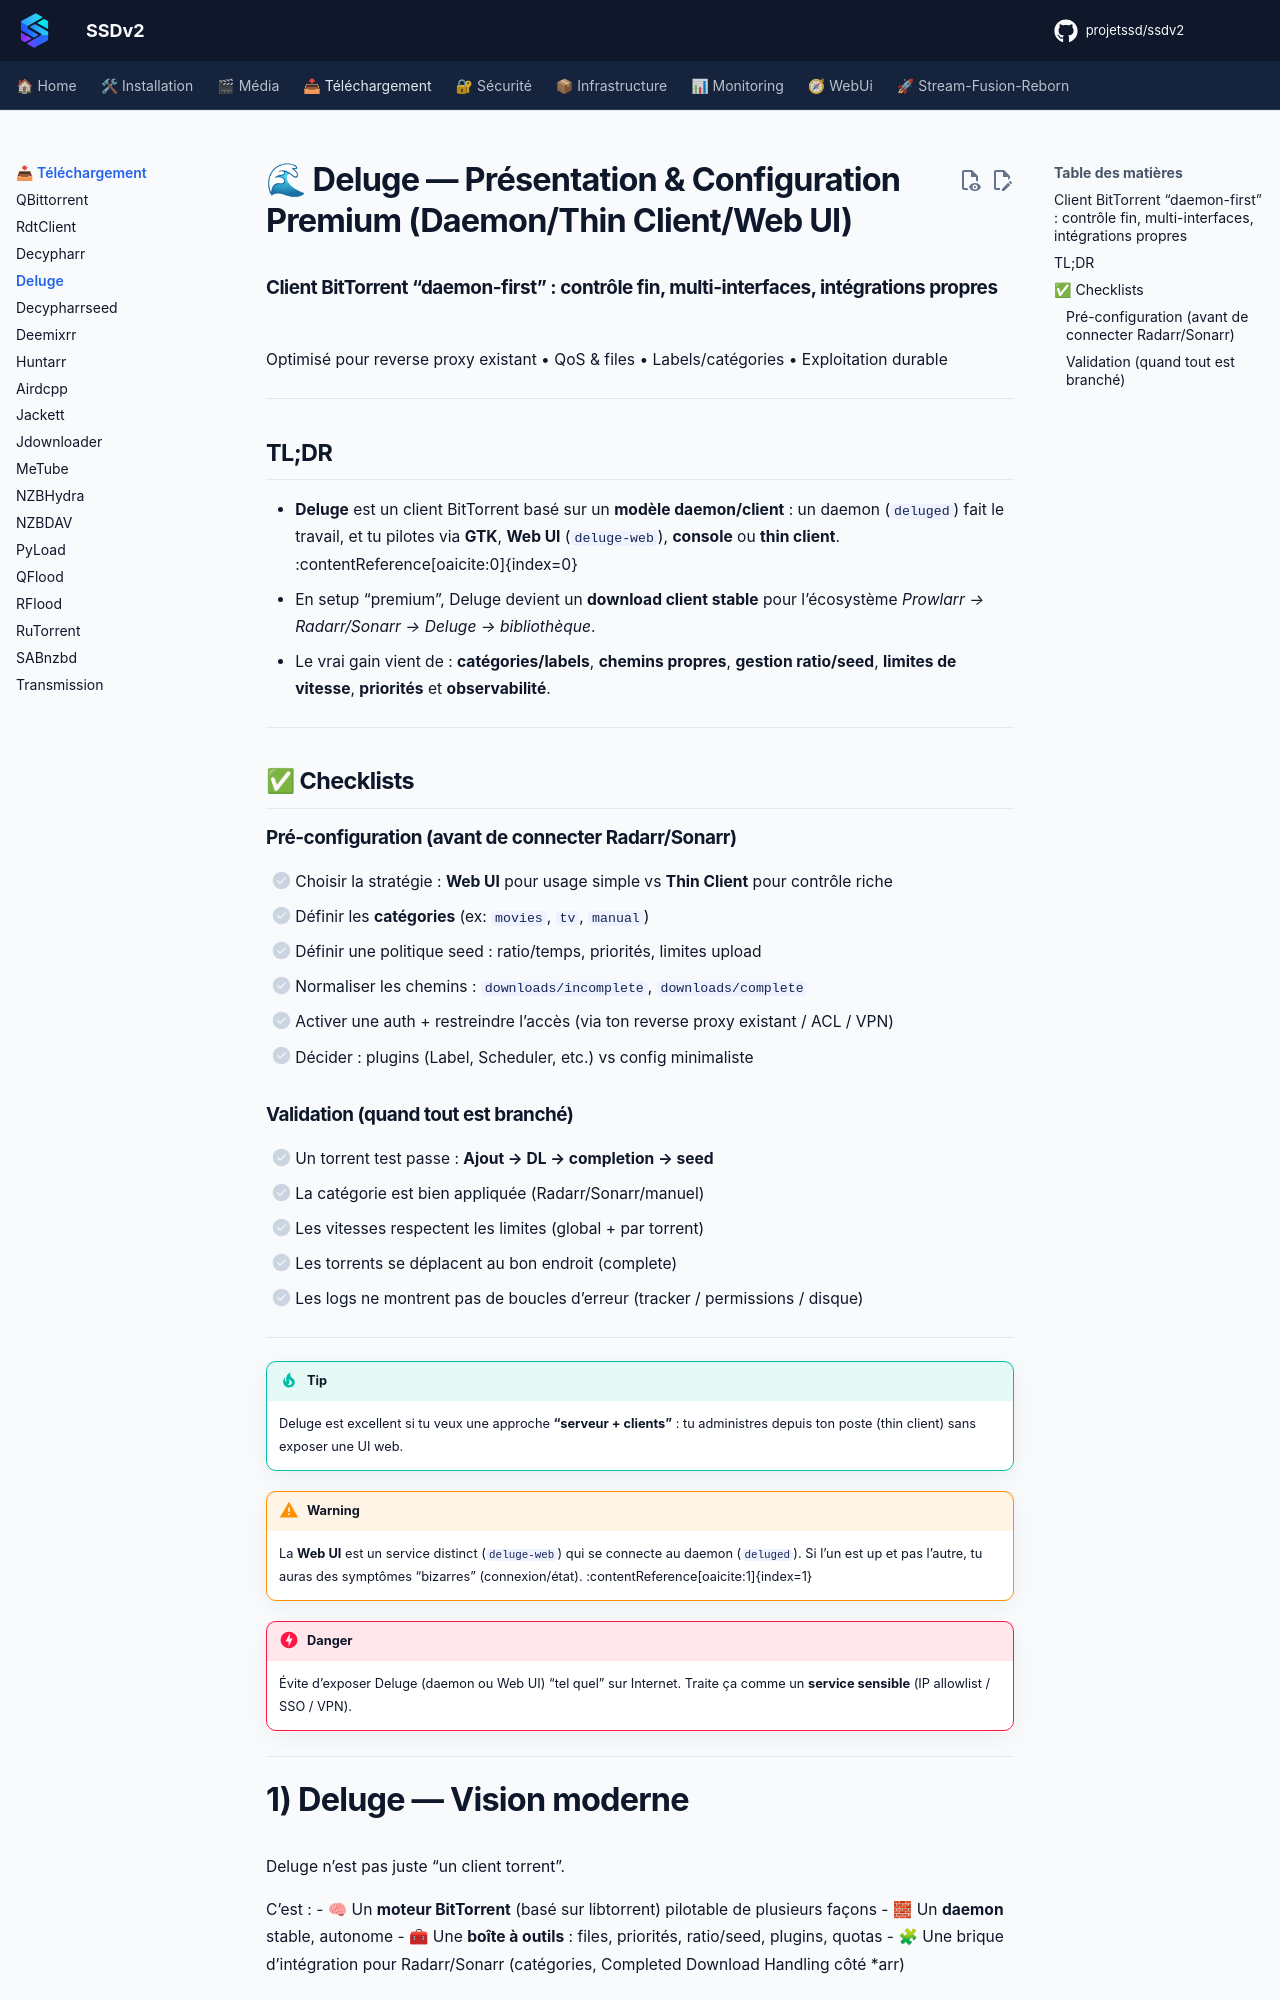

repository: projetssd/ssdv2_docs · page: applications/telechargement/deluge/index.html · generator: mkdocs

# 🌊 Deluge — Présentation & Configuration Premium (Daemon/Thin Client/Web UI)

### Client BitTorrent “daemon-first” : contrôle fin, multi-interfaces, intégrations propres
Optimisé pour reverse proxy existant • QoS & files • Labels/catégories • Exploitation durable

---

## TL;DR

- **Deluge** est un client BitTorrent basé sur un **modèle daemon/client** : un daemon (`deluged`) fait le travail, et tu pilotes via **GTK**, **Web UI** (`deluge-web`), **console** ou **thin client**. :contentReference[oaicite:0]{index=0}  
- En setup “premium”, Deluge devient un **download client stable** pour l’écosystème *Prowlarr → Radarr/Sonarr → Deluge → bibliothèque*.  
- Le vrai gain vient de : **catégories/labels**, **chemins propres**, **gestion ratio/seed**, **limites de vitesse**, **priorités** et **observabilité**.

---

## ✅ Checklists

### Pré-configuration (avant de connecter Radarr/Sonarr)
- [ ] Choisir la stratégie : **Web UI** pour usage simple vs **Thin Client** pour contrôle riche
- [ ] Définir les **catégories** (ex: `movies`, `tv`, `manual`)
- [ ] Définir une politique seed : ratio/temps, priorités, limites upload
- [ ] Normaliser les chemins : `downloads/incomplete`, `downloads/complete`
- [ ] Activer une auth + restreindre l’accès (via ton reverse proxy existant / ACL / VPN)
- [ ] Décider : plugins (Label, Scheduler, etc.) vs config minimaliste
